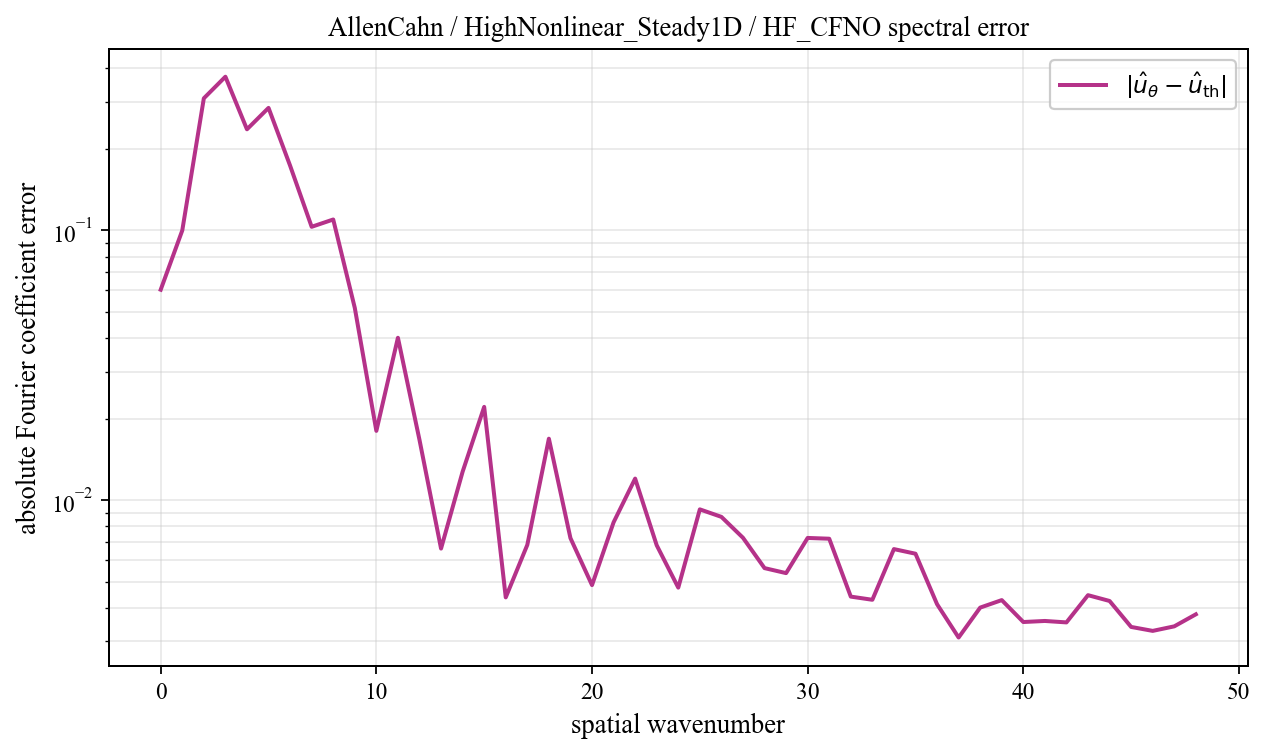

Values plotted in this chart, from the file beside it:
spatial_wavenumber, prediction_magnitude, theory_magnitude, absolute_coefficient_error
0, 0.04422, 0.01607, 0.06029
1, 0.116, 0.03131, 0.09996
2, 0.27, 0.03854, 0.3086
3, 0.1829, 0.2725, 0.371
4, 0.2185, 0.3892, 0.2369
5, 0.1778, 0.1069, 0.2844
6, 0.0426, 0.1316, 0.1738
7, 0.1178, 0.1209, 0.1031
8, 0.1098, 0.2066, 0.1097
9, 0.03167, 0.05623, 0.05163
10, 0.01343, 0.03017, 0.01808
11, 0.05852, 0.0197, 0.04002
12, 0.009909, 0.01421, 0.01675
13, 0.008935, 0.01089, 0.006624
14, 0.02135, 0.00871, 0.01276
15, 0.02696, 0.007183, 0.02219
16, 0.007633, 0.006066, 0.004368
17, 0.007202, 0.00522, 0.006838
18, 0.01923, 0.004561, 0.01692
19, 0.009429, 0.004038, 0.007245
20, 0.007457, 0.003614, 0.004851
21, 0.008455, 0.003266, 0.008285
22, 0.01177, 0.002976, 0.01203
23, 0.007226, 0.002732, 0.006814
24, 0.005972, 0.002524, 0.004748
25, 0.008008, 0.002346, 0.009256
26, 0.007498, 0.002193, 0.008683
27, 0.007277, 0.00206, 0.007265
28, 0.005049, 0.001944, 0.005608
29, 0.003622, 0.001842, 0.005373
30, 0.006026, 0.001753, 0.007254
31, 0.006444, 0.001674, 0.007206
32, 0.003477, 0.001604, 0.004397
33, 0.002923, 0.001543, 0.00428
34, 0.00519, 0.001488, 0.006595
35, 0.005164, 0.00144, 0.006341
36, 0.002963, 0.001397, 0.004122
37, 0.0018, 0.001359, 0.003102
38, 0.002678, 0.001326, 0.004004
39, 0.003032, 0.001297, 0.004269
40, 0.002543, 0.001272, 0.003541
41, 0.002411, 0.001251, 0.003573
42, 0.002307, 0.001232, 0.003529
43, 0.003243, 0.001217, 0.004452
44, 0.003056, 0.001205, 0.004237
45, 0.002201, 0.001196, 0.003395
46, 0.002097, 0.001189, 0.003283
47, 0.002244, 0.001185, 0.003412
48, 0.002597, 0.001184, 0.003781
